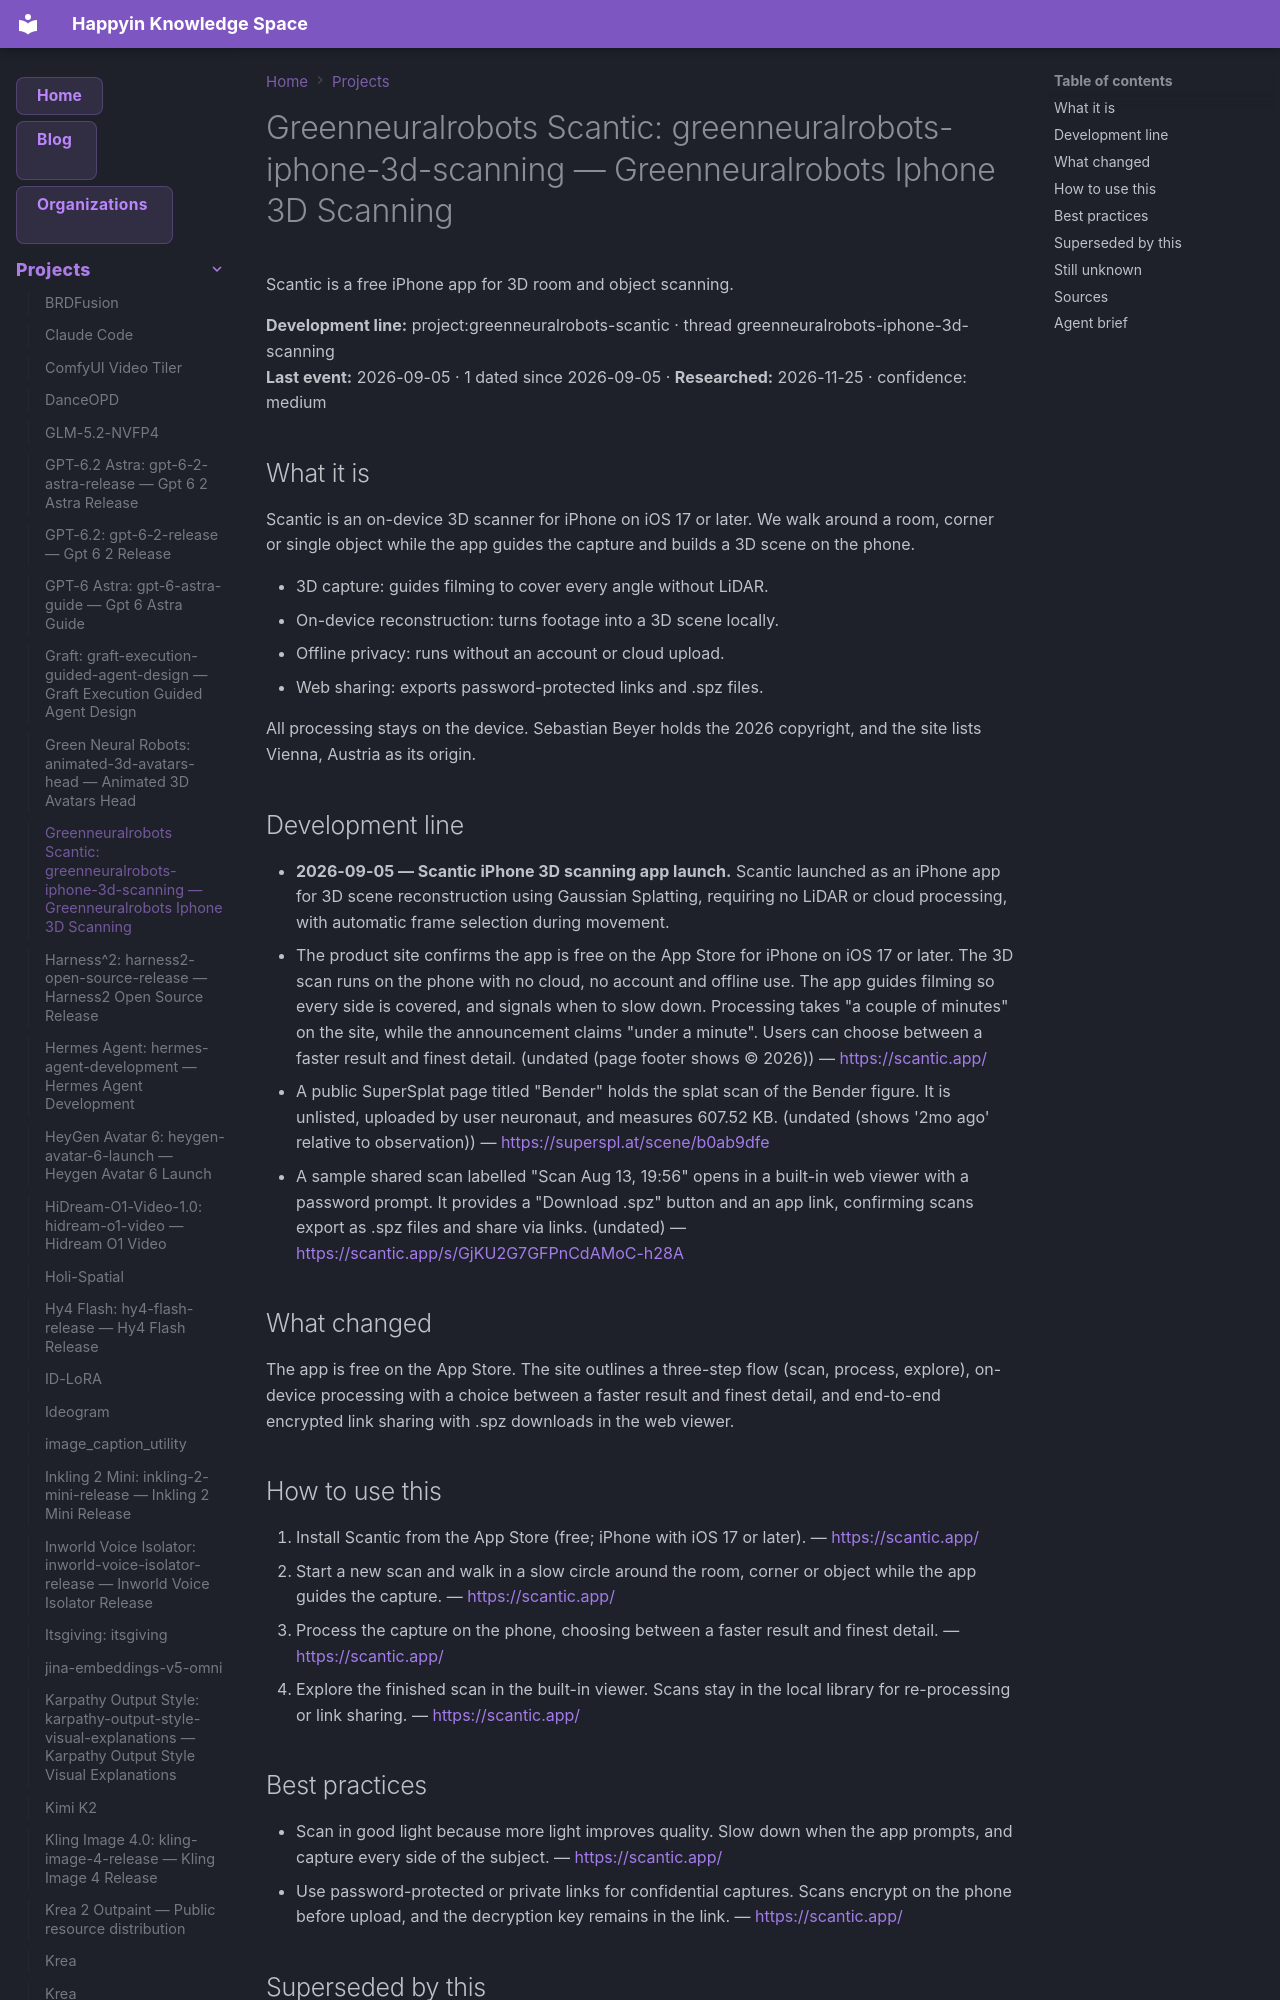

repository: AnastasiyaW/knowledge-space · page: projects/greenneuralrobots-scantic/index.html · generator: mkdocs

---
title: "Greenneuralrobots Scantic: greenneuralrobots-iphone-3d-scanning — Greenneuralrobots Iphone 3D Scanning"
category: "projects"
date: 2026-09-05
tags: ["greenneuralrobots-iphone-3d-scanning", "greenneuralrobots-scantic", "project"]
aliases: ["Greenneuralrobots Scantic: greenneuralrobots-iphone-3d-scanning"]
---

# Greenneuralrobots Scantic: greenneuralrobots-iphone-3d-scanning — Greenneuralrobots Iphone 3D Scanning

Scantic is a free iPhone app for 3D room and object scanning.

**Development line:** project:greenneuralrobots-scantic · thread greenneuralrobots-iphone-3d-scanning  
**Last event:** 2026-09-05 · 1 dated since 2026-09-05 · **Researched:** 2026-11-25 · confidence: medium

## What it is

Scantic is an on-device 3D scanner for iPhone on iOS 17 or later. We walk around a room, corner or single object while the app guides the capture and builds a 3D scene on the phone.

- 3D capture: guides filming to cover every angle without LiDAR.
- On-device reconstruction: turns footage into a 3D scene locally.
- Offline privacy: runs without an account or cloud upload.
- Web sharing: exports password-protected links and .spz files.

All processing stays on the device. Sebastian Beyer holds the 2026 copyright, and the site lists Vienna, Austria as its origin.

## Development line

- **2026-09-05 — Scantic iPhone 3D scanning app launch.** Scantic launched as an iPhone app for 3D scene reconstruction using Gaussian Splatting, requiring no LiDAR or cloud processing, with automatic frame selection during movement.
  - The product site confirms the app is free on the App Store for iPhone on iOS 17 or later. The 3D scan runs on the phone with no cloud, no account and offline use. The app guides filming so every side is covered, and signals when to slow down. Processing takes "a couple of minutes" on the site, while the announcement claims "under a minute". Users can choose between a faster result and finest detail. (undated \(page footer shows © 2026\)) — <https://scantic.app/>
  - A public SuperSplat page titled "Bender" holds the splat scan of the Bender figure. It is unlisted, uploaded by user neuronaut, and measures 607.52 KB. (undated \(shows '2mo ago' relative to observation\)) — <https://superspl.at/scene/b0ab9dfe>
  - A sample shared scan labelled "Scan Aug 13, 19:56" opens in a built-in web viewer with a password prompt. It provides a "Download .spz" button and an app link, confirming scans export as .spz files and share via links. (undated) — <https://scantic.app/s/GjKU2G7GFPnCdAMoC-h28A>

## What changed

The app is free on the App Store. The site outlines a three-step flow \(scan, process, explore\), on-device processing with a choice between a faster result and finest detail, and end-to-end encrypted link sharing with .spz downloads in the web viewer.
